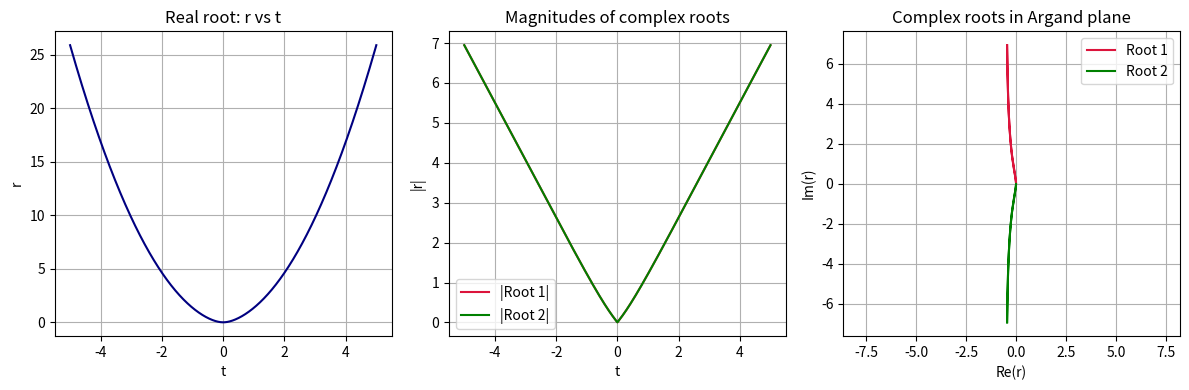
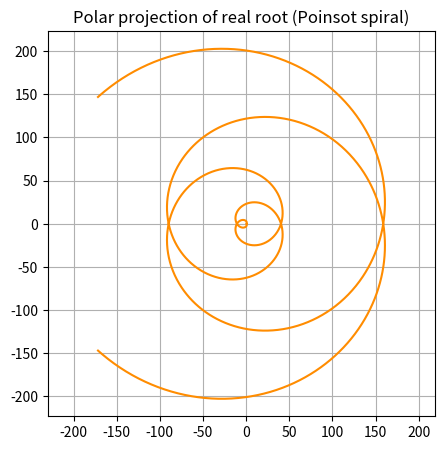

Here is the Python script that generated these plots, in order:
import numpy as np
import matplotlib.pyplot as plt

# --- Define the real cube root safely ---
def real_cuberoot(x):
    return np.sign(x) * np.abs(x)**(1/3)

# --- Define D(t) from eq. 50h (c=1, c1=1) ---
def D(t):
    return real_cuberoot(
        45*t**4 + 5.1962*np.sqrt(4*t**6 + 71*t**8 + 8*t**10) + 2*t**6
    )

# --- Define the three roots ---
def r_real(t):
    return 0.26457*D(t) - 0.41997*(3*t**2 - t**4)/D(t) + 0.33333*t**2

def r_complex1(t):
    return (-(0.13228 - 0.22912j)*D(t)
            + (0.20999 + 0.36371j)*(3*t**2 - t**4)/D(t)
            + 0.33333*t**2)

def r_complex2(t):
    return (-(0.13228 + 0.22912j)*D(t)
            + (0.20999 - 0.36371j)*(3*t**2 - t**4)/D(t)
            + 0.33333*t**2)

# --- Sample domain ---
t = np.linspace(-5, 5, 2000)

# --- Plot 1: Real root in Cartesian (r vs t) ---
plt.figure(figsize=(12,4))
plt.subplot(1,3,1)
plt.plot(t, r_real(t), color='navy')
plt.title("Real root: r vs t")
plt.xlabel("t")
plt.ylabel("r")
plt.grid(True)

# --- Plot 2: Magnitudes of complex roots vs t ---
plt.subplot(1,3,2)
plt.plot(t, np.abs(r_complex1(t)), label="|Root 1|", color='crimson')
plt.plot(t, np.abs(r_complex2(t)), label="|Root 2|", color='green')
plt.title("Magnitudes of complex roots")
plt.xlabel("t")
plt.ylabel("|r|")
plt.legend()
plt.grid(True)

# --- Plot 3: Argand diagram of complex roots ---
plt.subplot(1,3,3)
plt.plot(np.real(r_complex1(t)), np.imag(r_complex1(t)), label="Root 1", color='crimson')
plt.plot(np.real(r_complex2(t)), np.imag(r_complex2(t)), label="Root 2", color='green')
plt.title("Complex roots in Argand plane")
plt.xlabel("Re(r)")
plt.ylabel("Im(r)")
plt.legend()
plt.axis("equal")
plt.grid(True)

plt.tight_layout()
plt.show()

# --- Optional: Polar projection of the real root (Poinsot spiral) ---
theta = np.linspace(-15, 15, 4000)
rvals = r_real(theta)
x = rvals * np.cos(theta)
y = rvals * np.sin(theta)

plt.figure(figsize=(5,5))
plt.plot(x, y, color='darkorange')
plt.title("Polar projection of real root (Poinsot spiral)")
plt.axis("equal")
plt.grid(True)
plt.show()
